Run: headless pygame with SDL's dummy video driver; simulated clock (each Clock.tick advances the game by its frame time, no real sleeping); random seed 0; keys injected as events and as key.get_pressed() state; no mouse input.
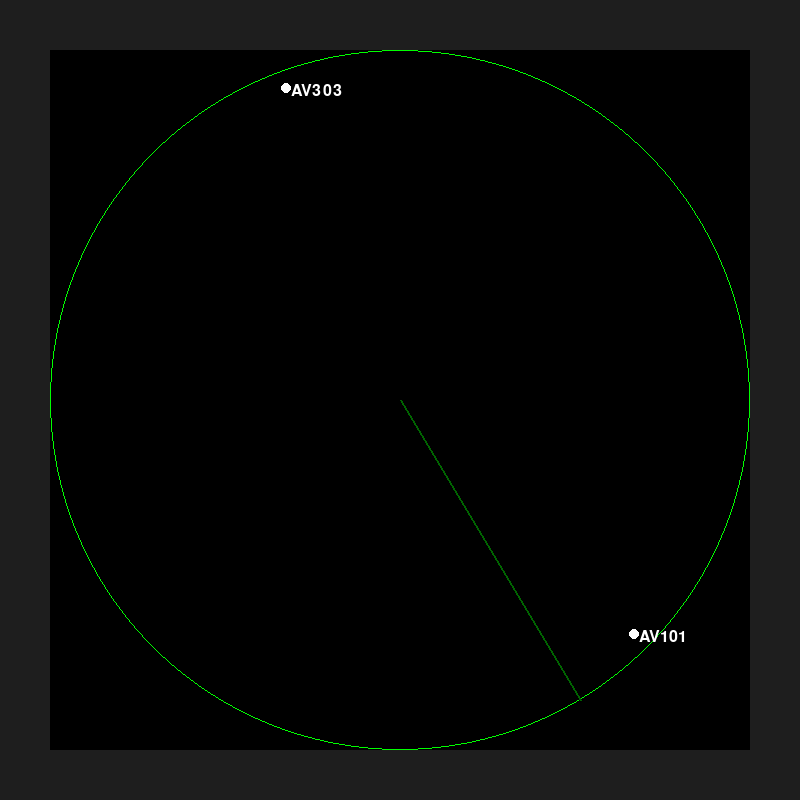
Frame 1 of 4 · flips 1–60 · no input
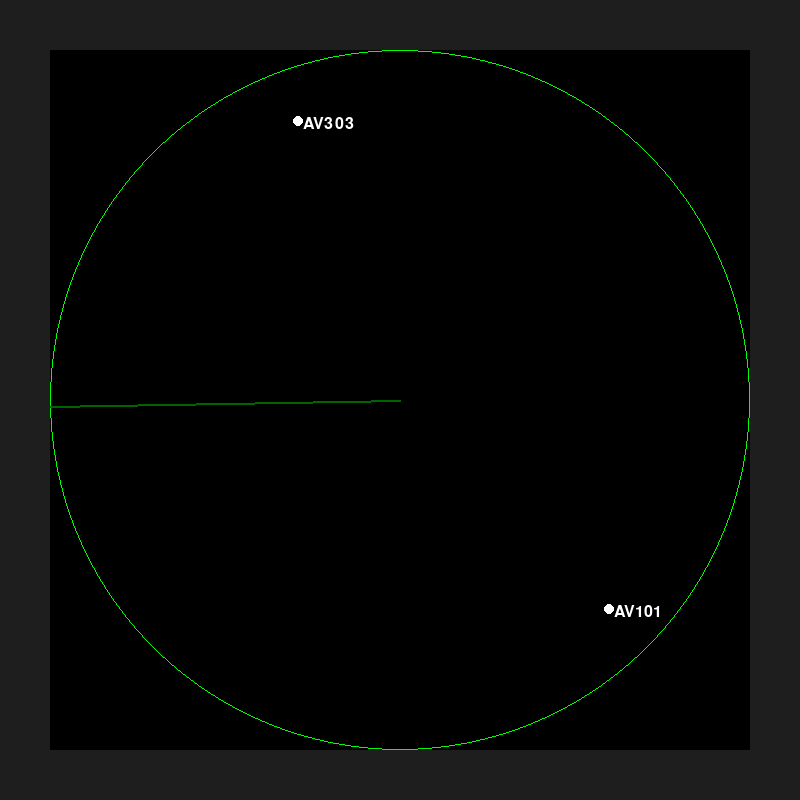
Frame 2 of 4 · flips 61–180 · tapped SPACE, RETURN · held RIGHT (→), D
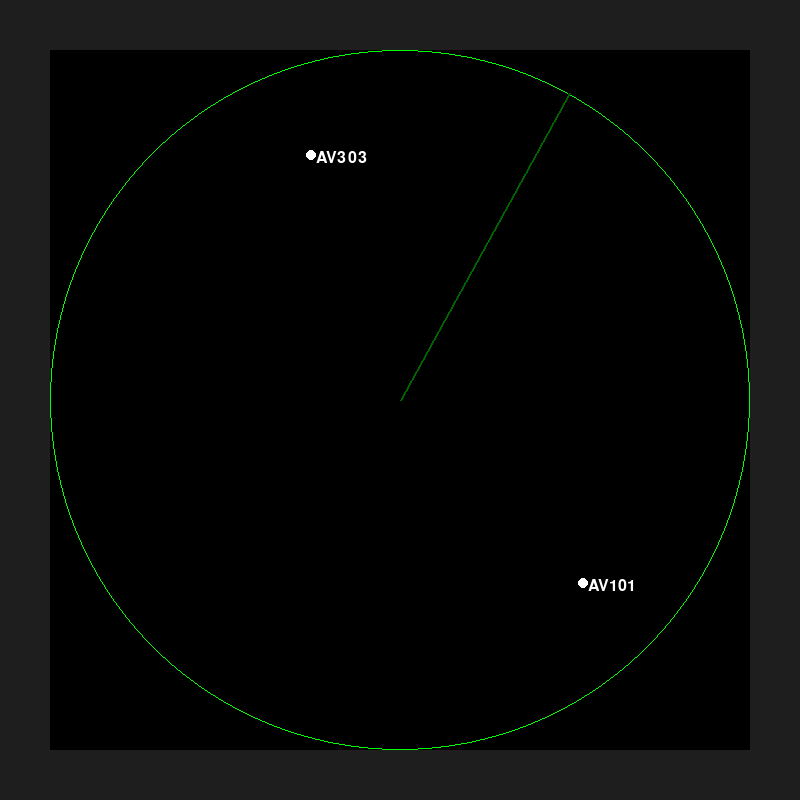
Frame 3 of 4 · flips 181–300 · held DOWN (↓), S
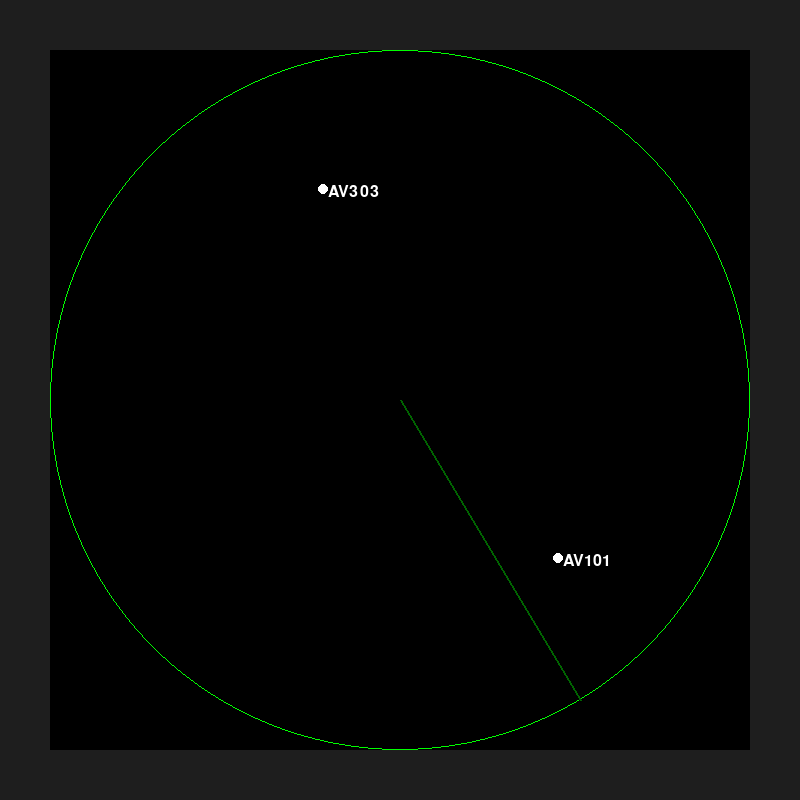
Frame 4 of 4 · flips 301–420 · held LEFT (←), A, UP (↑), W

The pygame program that drew these frames:

import pygame
import math
import sys
import os
import time

# Inicialización
pygame.init()
WIDTH, HEIGHT = 800, 800
CENTER = WIDTH // 2, HEIGHT // 2
RADAR_RADIUS = 350
FPS = 60

# Colores
GREEN = (0, 255, 0)
DARK_GREEN = (0, 100, 0)
BLACK = (0, 0, 0)
WHITE = (255, 255, 255)
GRAY = (30, 30, 30)

screen = pygame.display.set_mode((WIDTH, HEIGHT))
pygame.display.set_caption("Radar de Aviones con Permisos desde GitHub")
font = pygame.font.SysFont(None, 24)

# Clase Avión
class Plane:
    def __init__(self, id, angle, mode):
        self.id = id
        self.angle = angle
        self.distance = RADAR_RADIUS
        self.mode = mode  # "aterrizar" o "despegar"
        self.speed = 0.3
        self.waiting = False
        self.landed = False
        self.departed = False

    def move(self):
        if self.mode == "aterrizar":
            if self.landed:
                return
            if self.distance > 50:
                self.distance -= self.speed
            else:
                if not self.waiting:
                    self.waiting = True
                    print(f"🛬 Avión {self.id} solicita permiso para aterrizar.")
                elif check_permission(self.id):
                    self.landed = True
                    print(f"✅ Avión {self.id} ha aterrizado.")
        elif self.mode == "despegar":
            if self.departed:
                return
            if self.distance < RADAR_RADIUS:
                if check_permission(self.id):
                    self.distance += self.speed
                else:
                    if not self.waiting:
                        print(f"🛫 Avión {self.id} solicita permiso para despegar.")
                        self.waiting = True
            else:
                self.departed = True
                print(f"✅ Avión {self.id} ha despegado.")

    def get_position(self):
        rad = math.radians(self.angle)
        x = CENTER[0] + math.cos(rad) * self.distance
        y = CENTER[1] + math.sin(rad) * self.distance
        return int(x), int(y)

# Verifica permiso con archivo de texto
def check_permission(plane_id):
    return os.path.exists(f"permisos/permiso_{plane_id}.txt")

# Lista de aviones
planes = [
    Plane("AV101", 45, "aterrizar"),
    Plane("AV202", 135, "despegar"),
    Plane("AV303", 250, "aterrizar"),
    Plane("AV404", 320, "despegar"),
]

# Animación
clock = pygame.time.Clock()
angle = 0

while True:
    for event in pygame.event.get():
        if event.type == pygame.QUIT:
            pygame.quit()
            sys.exit()

    screen.fill(GRAY)

    # Fondo del radar
    pygame.draw.rect(screen, BLACK, (50, 50, WIDTH - 100, HEIGHT - 100))
    pygame.draw.circle(screen, GREEN, CENTER, RADAR_RADIUS, 1)

    # Barrido del radar
    rad = math.radians(angle)
    end_x = CENTER[0] + math.cos(rad) * RADAR_RADIUS
    end_y = CENTER[1] + math.sin(rad) * RADAR_RADIUS
    pygame.draw.line(screen, DARK_GREEN, CENTER, (end_x, end_y), 2)
    angle = (angle + 1) % 360

    for plane in planes:
        plane.move()
        if not plane.landed and not plane.departed:
            x, y = plane.get_position()
            pygame.draw.circle(screen, WHITE, (x, y), 5)
            label = font.render(plane.id, True, WHITE)
            screen.blit(label, (x + 5, y - 5))

    pygame.display.flip()
    clock.tick(FPS)
